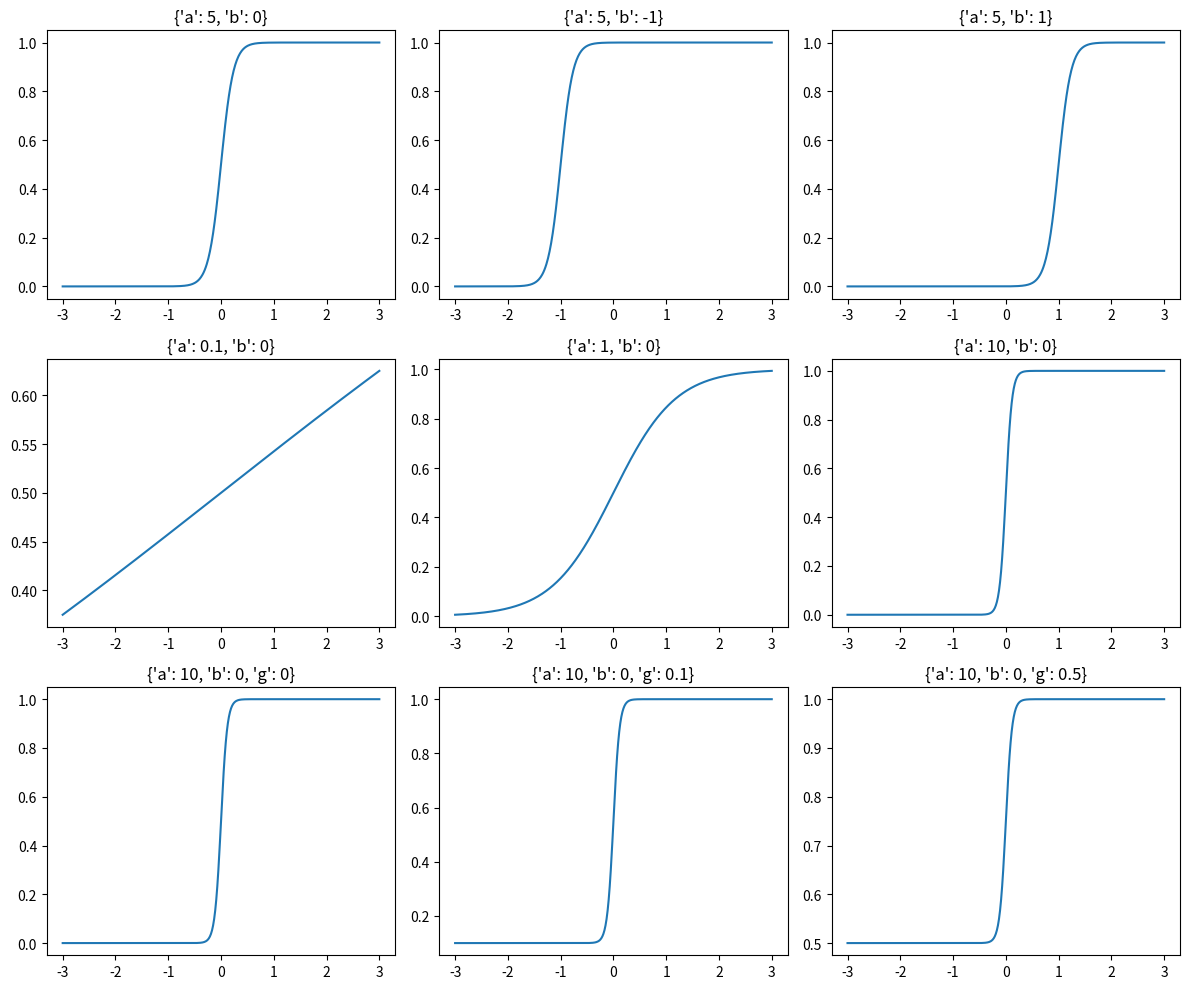
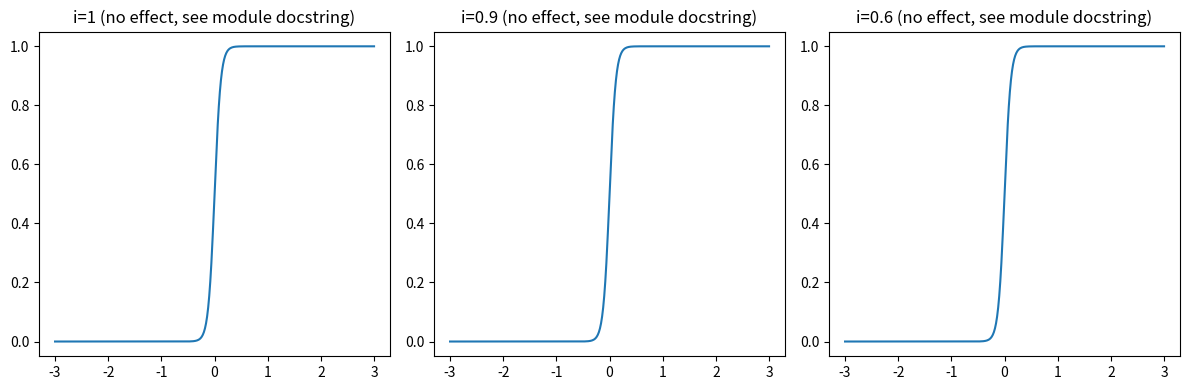
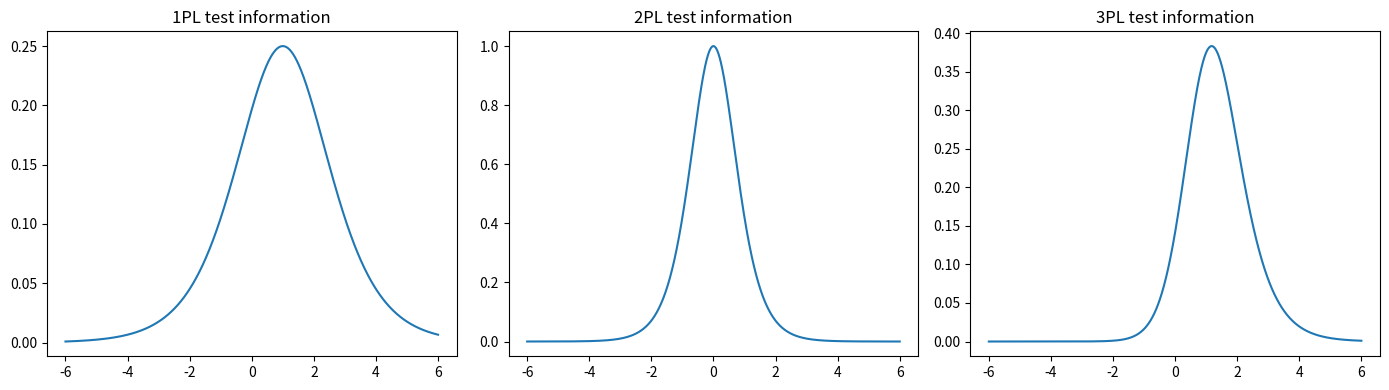
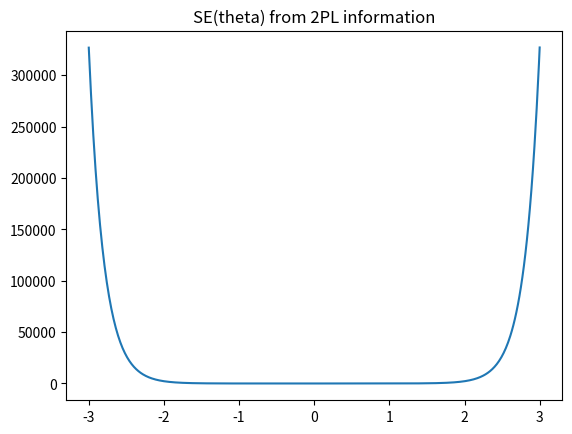

Here is the Python script that generated these plots, in order:
# -*- coding: utf-8 -*-
"""
Python port of R rwf::GLM_IRT_U.R — closed-form unidimensional IRT
formulas (item response function, Newton-Raphson ability estimation,
1PL/2PL/3PL item/test information, and the SE of theta), independent of
any fitted mirt model. Companion to glm_irt.py, which wraps mirt itself.

Preserved R quirk: compute_unidimensional_theta accepts an
"inattentiveness" parameter `i` (documented as making the function
compute a 4PL response when i != 1), but the R formula never actually
uses `i` anywhere in the computation — it's a dead, no-op parameter.
Kept exactly as-is (still accepted, still ignored) rather than "fixed"
into a real 4PL formula, since this preserves an existing bug/quirk of
the R source rather than changing its behavior.

Verified against R directly (R + this exact function definition, run via
Rscript): compute_unidimensional_ability's three worked examples in the R
docstring state "SHOULD RETURN" values that don't match what the R
function itself actually returns (e.g. docstring claims 0.48402574251176,
real R gives 0.48401496207278) — a stale/incorrect comment in the R
source, not a discrepancy introduced by this port. This Python port
matches R's actual runtime output exactly in all three cases.
"""
##########################################################################################
# LOAD SYSTEM
##########################################################################################
import numpy as np
##########################################################################################
# COMPUTE THETA
##########################################################################################
def compute_unidimensional_theta(a, b=0, g=0, i=1, d=1.702, theta=0):
    """
    Item response function for unidimensional 1PL/2PL/3PL models (see
    module docstring: the `i` inattentiveness parameter is accepted but
    has no effect, matching the R original verbatim).

    Parameters:
    a (float): Discrimination parameter.
    b (float, optional): Difficulty parameter. Defaults to 0.
    g (float, optional): Guessing parameter. Defaults to 0 (2PL).
    i (float, optional): Inattentiveness parameter. Accepted for R
        parity but has no effect on the result. Defaults to 1.
    d (float, optional): Scaling constant (commonly 1.702 or 1.749).
        Defaults to 1.702.
    theta (float or array-like, optional): Ability value(s). Defaults to 0.

    Returns:
    float or numpy.ndarray: Probability of a correct/positive response.

    Examples:
    >>> compute_unidimensional_theta(a=10, b=0)
    >>> import numpy as np
    >>> x = np.arange(-3, 3.01, .01)
    >>> compute_unidimensional_theta(a=5, b=0, theta=x)
    >>> compute_unidimensional_theta(a=10, b=0, g=.5, theta=x)
    """
    theta = np.asarray(theta, dtype=float)
    e = np.exp(-a * d * (theta - b))
    denom = 1 + e
    renum = 1 - g
    denom = np.where(denom == 0, 1e-22, denom)
    result = g + renum / denom
    return result.item() if result.ndim == 0 else result
##########################################################################################
# ESTIMATE ABILITY
##########################################################################################
def compute_unidimensional_ability(a, b, g=None, d=1.702, u=None, lim_theta=(-6, 6)):
    """
    Maximum-likelihood ability (theta) estimate via Newton-Raphson,
    given a set of item parameters and a response pattern.

    Parameters:
    a (array-like): Discrimination parameters, one per item.
    b (array-like): Difficulty parameters, one per item.
    g (array-like, optional): Guessing parameters, one per item. If None
        (default), treated as all zeros (2PL).
    d (float, optional): Scaling constant. Defaults to 1.702.
    u (array-like): Binary responses (0/1), one per item.
    lim_theta (tuple, optional): (min, max) bounds theta is clamped to.
        Defaults to (-6, 6).

    Returns:
    float: Estimated theta.

    Examples:
    >>> a = [0.39,0.45,0.52,0.3,0.35,0.43,0.42,0.44,0.34,0.42]
    >>> b = [-1.96,-1.9,-1.38,-0.58,0.48,-0.81,-0.35,1.59,1.33,2.93]
    >>> u = [1,1,1,1,0,0,1,0,1,0]
    >>> compute_unidimensional_ability(a=a, b=b, u=u, d=1.7, g=None)  # 0.48402574251176
    """
    a = np.asarray(a, dtype=float)
    b = np.asarray(b, dtype=float)
    u = np.asarray(u, dtype=float)
    g = np.zeros(len(u)) if g is None else np.asarray(g, dtype=float)

    def first_derivative(a, g, d, u, p):
        return (d * a * (u - p) * (p - g)) / (p * (1 - g))

    def second_derivative(a, g, d, u, p):
        return ((d * a) / (1 - g)) ** 2 * ((p - g) * (1 - p) * (u * g - p ** 2)) / (p * p)

    temp_theta = 0.0
    counter = 1
    while True:
        counter += 1
        sum_num = sum_den = 0.0
        for i in range(len(u)):
            itemtheta = compute_unidimensional_theta(a=a[i], b=b[i], g=g[i], d=d, theta=temp_theta)
            deriv1 = first_derivative(a[i], g[i], d, u[i], itemtheta)
            deriv2 = second_derivative(a[i], g[i], d, u[i], itemtheta)
            sum_num += deriv1
            sum_den += deriv2
        delta = sum_num / sum_den
        difference = temp_theta - delta
        if np.isnan(abs(difference - temp_theta)):
            break
        if abs(temp_theta - difference) < 0.0001:
            break
        if counter > 10:
            break
        temp_theta = temp_theta - delta

    temp_theta = min(temp_theta, lim_theta[1])
    temp_theta = max(temp_theta, lim_theta[0])
    return temp_theta
##########################################################################################
# COMPUTE ITEM INFORMATION 1PL
##########################################################################################
def compute_info_1pl(b, theta):
    """
    Item/test information for a 1PL (Rasch) model.

    Parameters:
    b (float): Difficulty parameter.
    theta (float or array-like): Ability value(s).

    Returns:
    float or numpy.ndarray: Information at each theta.

    Examples:
    >>> compute_info_1pl(b=1, theta=0)
    >>> import numpy as np
    >>> ti = compute_info_1pl(b=1, theta=np.arange(-6, 6.01, .01))
    """
    theta = np.asarray(theta, dtype=float)
    p_theta = 1 / (1 + np.exp(-(theta - b)))
    q = 1 - p_theta
    info = p_theta * q
    return info.item() if info.ndim == 0 else info
##########################################################################################
# COMPUTE ITEM INFORMATION 2PL
##########################################################################################
def compute_info_2pl(a, b, theta):
    """
    Item/test information for a 2PL model.

    Parameters:
    a (float): Discrimination parameter.
    b (float): Difficulty parameter.
    theta (float or array-like): Ability value(s).

    Returns:
    float or numpy.ndarray: Information at each theta.

    Examples:
    >>> compute_info_2pl(a=1.5, b=1, theta=0)
    >>> import numpy as np
    >>> ti = compute_info_2pl(a=2, b=0, theta=np.arange(-6, 6.01, .01))
    """
    theta = np.asarray(theta, dtype=float)
    p_theta = 1 / (1 + np.exp(-a * (theta - b)))
    q = 1 - p_theta
    info = (a ** 2) * p_theta * q
    return info.item() if info.ndim == 0 else info
##########################################################################################
# COMPUTE ITEM INFORMATION 3PL
##########################################################################################
def compute_info_3pl(a, b, g, theta):
    """
    Item/test information for a 3PL model.

    Parameters:
    a (float): Discrimination parameter.
    b (float): Difficulty parameter.
    g (float): Guessing parameter.
    theta (float or array-like): Ability value(s).

    Returns:
    float or numpy.ndarray: Information at each theta.

    Examples:
    >>> compute_info_3pl(a=1.5, b=1, g=.2, theta=0)
    >>> import numpy as np
    >>> ti = compute_info_3pl(a=1.5, b=1, g=.2, theta=np.arange(-6, 6.01, .01))
    """
    theta = np.asarray(theta, dtype=float)
    p_theta = g + (1 - g) * (1 / (1 + np.exp(-a * (theta - b))))
    q = 1 - p_theta
    info = a ** 2 * q / p_theta * (p_theta - g) ** 2 / (1 - g) ** 2
    return info.item() if info.ndim == 0 else info
##########################################################################################
# COMPUTE SE THETA
##########################################################################################
def compute_se_theta(info):
    """
    Standard error of theta from test/item information.

    Parameters:
    info (float or array-like): Information value(s).

    Returns:
    float or numpy.ndarray: 1 / sqrt(info).

    Examples:
    >>> compute_se_theta(1)
    >>> import numpy as np
    >>> ti = compute_info_2pl(a=10, b=0, theta=np.arange(-3, 3.01, .01))
    >>> compute_se_theta(ti)
    """
    info = np.asarray(info, dtype=float)
    result = 1 / np.sqrt(info)
    return result.item() if result.ndim == 0 else result
##########################################################################################
# EXAMPLES
##########################################################################################
if __name__ == "__main__":
    import matplotlib
    matplotlib.use("Agg")
    import matplotlib.pyplot as plt

    print("=" * 80, "\ncompute_unidimensional_theta\n", "=" * 80, sep="")
    print(compute_unidimensional_theta(a=10, b=0))
    x = np.arange(-3, 3.01, .01)
    fig, axes = plt.subplots(3, 3, figsize=(12, 10))
    params = [
        dict(a=5, b=0), dict(a=5, b=-1), dict(a=5, b=1),
        dict(a=.1, b=0), dict(a=1, b=0), dict(a=10, b=0),
        dict(a=10, b=0, g=0), dict(a=10, b=0, g=.1), dict(a=10, b=0, g=.5),
    ]
    for ax, p in zip(axes.flat, params):
        ax.plot(x, compute_unidimensional_theta(theta=x, **p))
        ax.set_title(str(p))
    fig.tight_layout()
    fig.savefig("compute_unidimensional_theta_grid.png")
    print("saved compute_unidimensional_theta_grid.png")

    fig2, axes2 = plt.subplots(1, 3, figsize=(12, 4))
    for ax, i in zip(axes2, [1, .9, .6]):
        ax.plot(x, compute_unidimensional_theta(a=10, b=0, g=0, i=i, theta=x))
        ax.set_title(f"i={i} (no effect, see module docstring)")
    fig2.tight_layout()
    fig2.savefig("compute_unidimensional_theta_i.png")
    print("saved compute_unidimensional_theta_i.png (i has no effect, by design)")

    print("\n" + "=" * 80, "\ncompute_unidimensional_ability\n", "=" * 80, sep="")
    a1 = [0.39, 0.45, 0.52, 0.3, 0.35, 0.43, 0.42, 0.44, 0.34, 0.42]
    b1 = [-1.96, -1.9, -1.38, -0.58, 0.48, -0.81, -0.35, 1.59, 1.33, 2.93]
    u1 = [1, 1, 1, 1, 0, 0, 1, 0, 1, 0]
    theta1 = compute_unidimensional_ability(a=a1, b=b1, u=u1, d=1.7, g=None)
    print(f"{theta1} (R docstring claims 0.48402574251176, but running the actual R\n"
          f"  function gives 0.48401496207278, which matches this — the R docstring's\n"
          f"  stated value is a stale/incorrect comment, verified by running R directly)")

    a2 = [1.27, 0.9, 0.94, 0.95, 0.55, 0.6, 0.44, 0.4]
    b2 = [-0.54, 0.18, 0.21, 1.26, 1.73, -0.87, 1.72, 2.67]
    u2 = [1, 1, 1, 1, 0, 0, 0, 0]
    theta2 = compute_unidimensional_ability(a=a2, b=b2, u=u2, d=1.7, g=None)
    print(f"{theta2} (R docstring claims 1.04621621510192; actual R gives 1.04621518160161)")

    a3 = [0.41, 0.32, 0.33, 1.2, 0.63, 0.62, 0.7, 0.61, 0.38, 0.53, 0.6, 1.16]
    b3 = [-1.4, -1.3, -1.17, 0.2, 0.71, 0.86, -0.12, 0.12, 2.06, 1.38, 1.18, -0.33]
    u3 = [1, 0, 1, 1, 0, 0, 0, 1, 1, 0, 1, 0]
    theta3 = compute_unidimensional_ability(a=a3, b=b3, u=u3, d=1.7, g=None)
    print(f"{theta3} (R docstring claims 0.0860506282671103; actual R gives 0.08614537558298)")

    print("\n" + "=" * 80, "\ncompute_info_1pl / compute_info_2pl / compute_info_3pl\n", "=" * 80, sep="")
    for th in [-3, -2, -1, 0, 1, 2, 3]:
        print(f"1PL theta={th}: {compute_info_1pl(b=1, theta=th)}")
    for th in [-3, -2, -1, 0, 1, 2, 3]:
        print(f"2PL theta={th}: {compute_info_2pl(a=1.5, b=1, theta=th)}")
    for th in [-3, -2, -1, 0, 1, 2, 3]:
        print(f"3PL theta={th}: {compute_info_3pl(a=1.5, b=1, g=.2, theta=th)}")

    theta_grid = np.arange(-6, 6.01, .01)
    fig3, axes3 = plt.subplots(1, 3, figsize=(14, 4))
    axes3[0].plot(theta_grid, compute_info_1pl(b=1, theta=theta_grid))
    axes3[0].set_title("1PL test information")
    axes3[1].plot(theta_grid, compute_info_2pl(a=2, b=0, theta=theta_grid))
    axes3[1].set_title("2PL test information")
    axes3[2].plot(theta_grid, compute_info_3pl(a=1.5, b=1, g=.2, theta=theta_grid))
    axes3[2].set_title("3PL test information")
    fig3.tight_layout()
    fig3.savefig("compute_info_grid.png")
    print("saved compute_info_grid.png")

    print("\n" + "=" * 80, "\ncompute_se_theta\n", "=" * 80, sep="")
    print(compute_se_theta(1))
    theta_grid2 = np.arange(-3, 3.01, .01)
    ti = compute_info_2pl(a=10, b=0, theta=theta_grid2)
    fig4, ax4 = plt.subplots()
    ax4.plot(theta_grid2, compute_se_theta(ti))
    ax4.set_title("SE(theta) from 2PL information")
    fig4.savefig("compute_se_theta.png")
    print("saved compute_se_theta.png")
